Photos from the image-classification dataset "Thermal" in the GitHub repository chen-lu21/plant-disease-detection. Its 4 classes are: rice leaf brown spot, rice leaf healthy, rice leaf hispa, rice leaf blast.

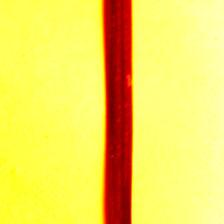
Label: rice leaf hispa

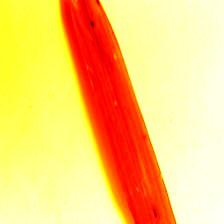
Label: rice leaf brown spot

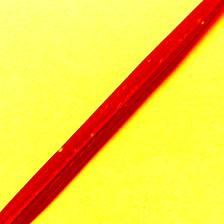
Label: rice leaf blast

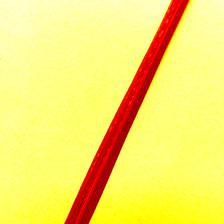
Label: rice leaf healthy

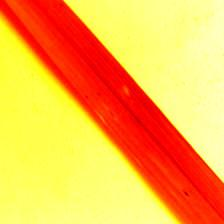
Label: rice leaf brown spot

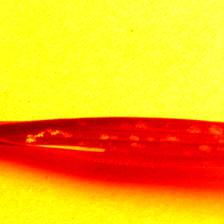
Label: rice leaf hispa
